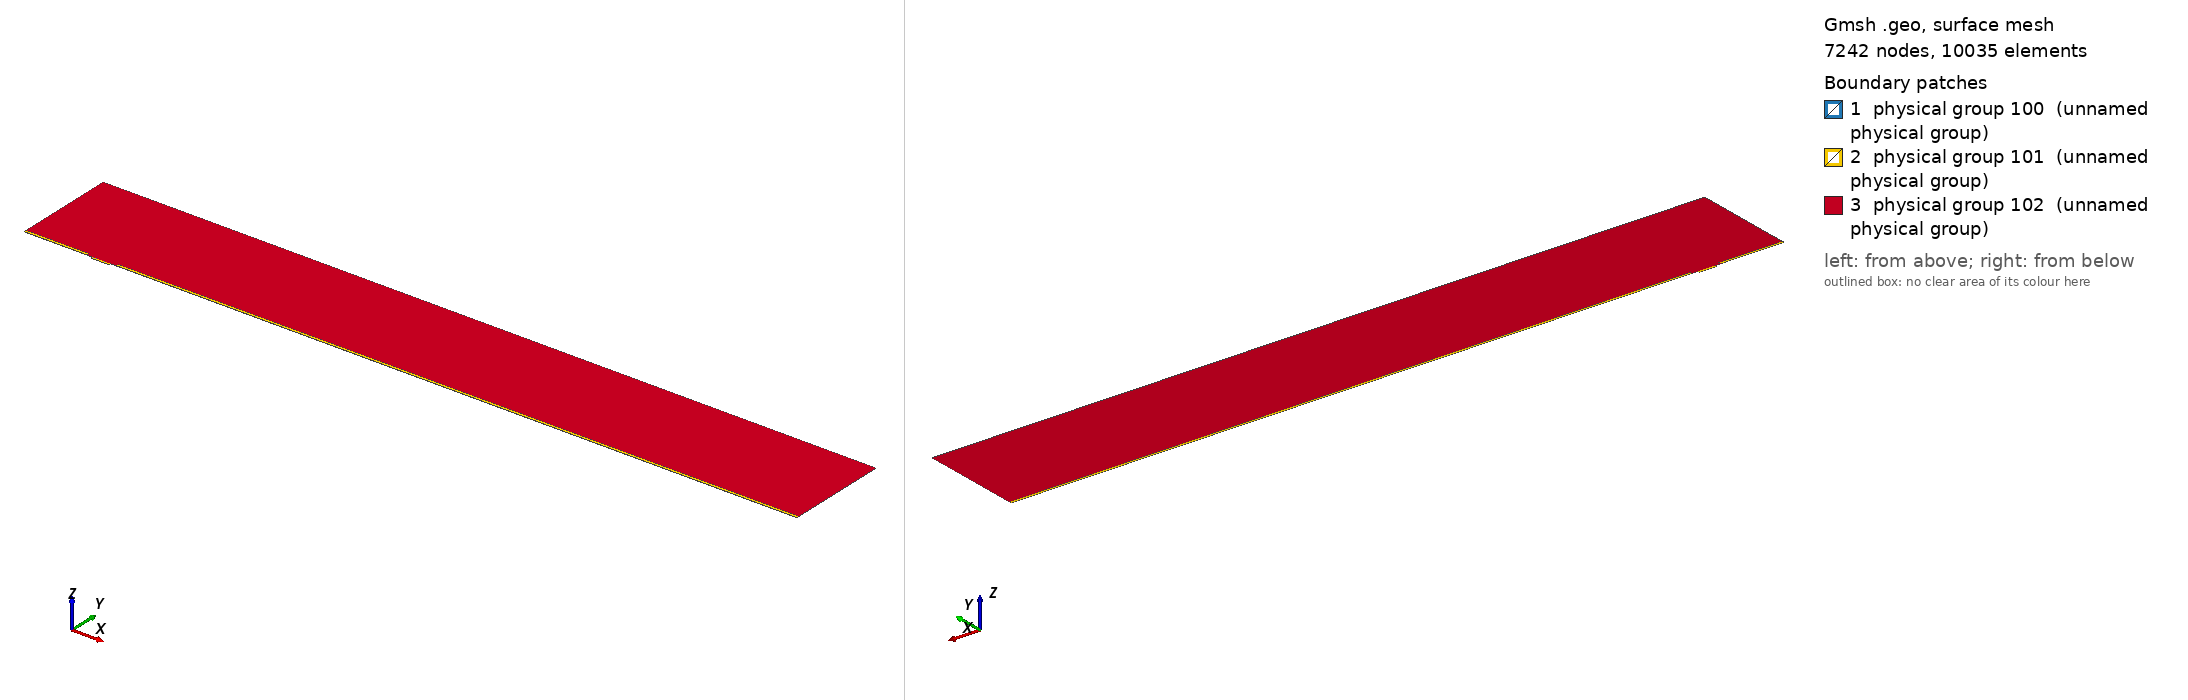

Gmsh geometry script, surface-meshed: 7242 nodes, 10035 surface elements. Boundary patches (legend numbers): 1 physical group 100 (unnamed physical group), 2 physical group 101 (unnamed physical group), 3 physical group 102 (unnamed physical group). Left view from above one corner, right view from below the opposite corner. Legend entries are the model's physical surfaces. The drawing asked Gmsh for element sizes between 1% and 20% of the model's largest extent; the script's own settings can give other sizes.

=== mesh.geo (drawn) ===
// Macro parameters
deltaStar = 1;
D = 3 * deltaStar; // depth of the gap 
W = 25.55 * deltaStar; // width of the gap
r = 8; // length of non-constant quads upstream and downstream of the gap
s = 8; // length of non-constant quads left and right inside the gap
BL = 0.25 * deltaStar; // height of the second layer of quad elements
BL_upper = 3.5 * deltaStar; // height of the third layer of quad elements
x0 = 100 * deltaStar; // x distance from inflow to gap
lengthOutflow = 1000 * deltaStar; // length after the gap
x3 = W + lengthOutflow; // last point of the domain
height = 150 * deltaStar; // height of the triangular region
triagHeightRegion_inflow = height - BL - BL_upper; // height of the triangular region

// Micro parameters
dx = 0.05; // dx of square elements near the leading and trailing edge of the gap (most resolution-demanding points in the domain)
size_triag_v_top = 32; // size of the elements in the upper triangular region

// All the value below are between 0 and 1. =1  means the elements are all equal in size. Avoid using values very close to 1, because we dividing by log(p) in the formula.
dy_in_v_right = 1.5; // heighest quad in the upper layer of quads, in the right part of the gap
dy_in_v_left = 1.75; // heighest quad in the upper layer of quads, in the left part of the gap
//p_in_v_right = (W / 2 - dy_in_v_right) / (W / 2 - dx); // densitiy concentration of elements inside the gap, vertically, near the right wall.
//p_in_v_left = (W / 2 - dy_in_v_left) / (W / 2 - dx); // densitiy concentration of elements inside the gap, vertically, near the left wall.
// fit (check the file scripts/fit_gmsh.py for more details)
p_in_v_left = 1.04645449 - 0.72589797/(W - 5.47760158)^0.49073995; // densitiy concentration of elements inside the gap, vertically, near the left wall.
p_in_v_right = 1.01007546 - 1.01562315/(W - 1.82092136)^0.74948754; // densitiy concentration of elements inside the gap, vertically, near the right wall.
p_in_h = 0.9; // densitiy concentration of elements inside the gap, horizontally. 

p_out_h = 0.5; // densitiy concentration of elements outside the gap, horizontally.
p_out_h_upper = 0.4; // densitiy concentration of elements outside the gap, horizontally on the upper layer of quads
p_out_v_inflow_dense = 0.8; // densitiy concentration of elements outside the gap, vertically, near the inflow and the gap
p_out_v_inflow_sparse = 0.99; // densitiy concentration of elements outside the gap, vertically, near the inflow and far from the gap
p_out_v_outflow_dense = 0.9; // densitiy concentration of elements outside the gap, vertically, near the outflow and the gap
p_out_v_outflow_sparse = 0.995; // densitiy concentration of elements outside the gap, vertically, near the outflow and far from the gap
p_triag_h_inflow = 0.8; // densitiy concentration of elements in the triangular region of the domain, horizontally.
p_triag_h_outflow = p_triag_h_inflow; // densitiy concentration of elements in the triangular region of the domain, horizontally.

enlarge_triag_inflow = 1.1; // heigher the value, larger the elements in the triangular region near the inflow
enlarge_triag_outflow = 1.1; // heigher the value, larger the elements in the triangular region near the outflow

// Automated parameters 
a_in_v_right = dx / (W / 2);
a_in_v_left = dx / (W / 2);
a_in_h = dx / (D / 2);
a_out_h = dx / BL;
a_out_v_inflow_dense = dx / r;
a_out_v_outflow_dense = dx / r;

// for the derivation of the formula, see file 20250123_gmshFormula.md in the docs folder
N_in_v_right = Ceil( Log (a_in_v_right / (1 - p_in_v_right + a_in_v_right * p_in_v_right)) / Log(p_in_v_right) );
N_in_v_left = Ceil( Log (a_in_v_left / (1 - p_in_v_left + a_in_v_left * p_in_v_left)) / Log(p_in_v_left) );
N_in_h = Ceil( Log (a_in_h / (1 - p_in_h + a_in_h * p_in_h)) / Log(p_in_h) );
N_out_h = Ceil( Log (a_out_h / (1 - p_out_h + a_out_h * p_out_h)) / Log(p_out_h) ) + 1; // + 1 is to correct the fact that the distance is too small to properly approximate the dx length
N_out_v_inflow_dense = Ceil( Log (a_out_v_inflow_dense / (1 - p_out_v_inflow_dense + a_out_v_inflow_dense * p_out_v_inflow_dense)) / Log(p_out_v_inflow_dense) );
N_out_v_outflow_dense = Ceil( Log (a_out_v_outflow_dense / (1 - p_out_v_outflow_dense + a_out_v_outflow_dense * p_out_v_outflow_dense)) / Log(p_out_v_outflow_dense) );

p_for_a_out_v_inflow_sparse_computation = p_out_v_inflow_dense;
p_for_a_out_v_outflow_sparse_computation = (p_out_v_outflow_dense + p_out_v_outflow_dense) / 2;
a_out_v_inflow_sparse = r / (x0 - r) * (1 - p_for_a_out_v_inflow_sparse_computation) / (1 - p_for_a_out_v_inflow_sparse_computation^(N_out_v_inflow_dense + 1));
a_out_v_outflow_sparse = r / (lengthOutflow - r) * (1 - p_for_a_out_v_outflow_sparse_computation) / (1 - p_for_a_out_v_outflow_sparse_computation^(N_out_v_outflow_dense + 1));

N_out_v_inflow_sparse = Ceil( Log(a_out_v_inflow_sparse / (1 - p_out_v_inflow_sparse + a_out_v_inflow_sparse * p_out_v_inflow_sparse)) / Log(p_out_v_inflow_sparse) );
N_out_v_outflow_sparse = Ceil( Log(a_out_v_outflow_sparse / (1 - p_out_v_outflow_sparse + a_out_v_outflow_sparse * p_out_v_outflow_sparse)) / Log(p_out_v_outflow_sparse) );


// second layer of quads
a_out_h_upper = (BL) / (BL_upper) * (1 - p_out_h) / (1 - p_out_h^(N_out_h + 1));
N_out_h_upper = Ceil( Log(a_out_h_upper / (1 - p_out_h_upper + a_out_h_upper * p_out_h_upper)) / Log(p_out_h_upper) );

// ---------------------------
// for triangular region
// ---------------------------
a_triag_h_inflow = (BL_upper) / (triagHeightRegion_inflow) * (1 - p_out_h_upper) / (1 - p_out_h_upper^(N_out_h_upper + 1));
a_triag_h_outflow = a_triag_h_inflow;
N_triag_v_top = Ceil( (x3 + x0) / size_triag_v_top ); // we assume p_triag_v = 1, otherwise the formula is different
N_triag_h_inflow = Ceil( Log(a_triag_h_inflow / (1 - p_triag_h_inflow + a_triag_h_inflow * p_triag_h_inflow)) / Log(p_triag_h_inflow) );
N_triag_h_outflow = Ceil( Log(a_triag_h_outflow / (1 - p_triag_h_outflow + a_triag_h_outflow * p_triag_h_outflow)) / Log(p_triag_h_outflow) );
N_triag_h_inflow = Ceil( N_triag_h_inflow / enlarge_triag_inflow );
N_triag_h_outflow = Ceil( N_triag_h_outflow / enlarge_triag_outflow );

Point(1) = {-x0, 0, 0};
Point(2) = {0,0,0};
Point(3) = {0,-D,0};
Point(4) = {W,-D,0};
Point(5) = {W,0,0};
Point(6) = {x3,0,0};
Point(8) = {x3,height,0};
Point(7) = {x3,BL,0};
Point(9) = {-x0,height,0};
Point(10) = {-x0,BL,0};
Point(11) = {0,BL,0};
Point(12) = {W,BL,0};
Point(13) = {W/2,0,0};
Point(14) = {W/2,BL,0};
Point(15) = {0,-D/2,0};
Point(16) = {W/2,-D,0};
Point(17) = {W,-D/2,0};
Point(18) = {-r,0,0};
Point(19) = {-r,BL,0};
Point(20) = {W + r,0,0};
Point(21) = {W + r,BL,0};
Point(22) = {-x0,BL+BL_upper,0};
Point(23) = {-r,BL+BL_upper,0};
Point(24) = {W + r,BL+BL_upper,0};
Point(25) = {x3,BL+BL_upper,0};

Line(1) = {1,18};
Line(2) = {2,15};
Line(3) = {3,16};
Line(4) = {4,17};
Line(5) = {5,20};
Line(6) = {6,7};
Line(7) = {7,25};
Line(8) = {8,9};
Line(9) = {9,22};
Line(10) = {10,19};
Line(11) = {10,1};
Line(12) = {11,14};
Line(13) = {12,21};
Line(14) = {2,13};
Line(15) = {15,3};
Line(16) = {16,4};
Line(17) = {17,5};
Line(18) = {13,5};
Line(19) = {14,12};
Line(20) = {18,2};
Line(21) = {20,6};
Line(22) = {21,7};
Line(23) = {19,11};
Line(24) = {22,10};
Line(25) = {25,8};
Line(26) = {25,24};
Line(27) = {22,23};
Line(28) = {23,19};
Line(29) = {24,21};

// outer quads
Curve Loop(1) = {5, 21, 6, -22, -13, -19, -12, -23, -10, 11, 1, 20, 14, 18};
Plane Surface(1) = {1};

// inside gap
Curve Loop(2) = {2, 15, 3, 16, 4, 17, -18, -14};
Plane Surface(2) = {2};

// triangular region
Curve Loop(3) = {23, 12, 19, 13, -29, -26, 25, 8, 9, 27, 28};
Plane Surface(3) = {3};

// 3rd layer of quads
Curve Loop(4) = {-24, 27, 28,-10};
Curve Loop(5) = {-29, -26, -7, -22};

Plane Surface(4) = {4};
Plane Surface(5) = {5};


// This defines the surfaces that will be meshed with quad elements
Transfinite Surface {1} = {1, 6, 7, 10};
Transfinite Surface {2} = {3, 4, 5, 2}; // number '2' must match the number '2' of plane surface
Transfinite Surface {4} = {19, 23, 22, 10};
Transfinite Surface {5} = {7, 25, 24, 21};

Transfinite Curve {18, 16, 19} = N_in_v_right Using Progression p_in_v_right;
Transfinite Curve {-14, -3, -12} = N_in_v_left Using Progression p_in_v_left;

Transfinite Curve {-2, 15, 17, -4} = N_in_h Using Progression p_in_h;


Transfinite Curve {11, -6} = N_out_h Using Progression p_out_h;
Transfinite Curve {24, 28, 29, -7} = N_out_h_upper Using Progression p_out_h_upper;
Transfinite Curve {10, 1, 27} = N_out_v_inflow_sparse Using Progression p_out_v_inflow_sparse;
Transfinite Curve {20, 23} = N_out_v_inflow_dense Using Progression p_out_v_inflow_dense;
Transfinite Curve {-21, -22, 26} = N_out_v_outflow_sparse Using Progression p_out_v_outflow_sparse;
Transfinite Curve {-5, -13} = N_out_v_outflow_dense Using Progression p_out_v_outflow_dense;

Recombine Surface {1, 2, 4, 5};

// for triangluar region
Transfinite Curve {8} = N_triag_v_top Using Progression 1;
Transfinite Curve {-25} = N_triag_h_outflow Using Progression p_triag_h_outflow;
Transfinite Curve {9} = N_triag_h_inflow Using Progression p_triag_h_inflow;


// defining boundary
Physical Curve(1) = {9,24,11}; // inlet
Physical Curve(2) = {7,25,6}; // outlet
Physical Curve(3) = {8}; // top
Physical Curve(4) = {1, 20, 2, 15, 3, 16, 4, 17, 5, 21}; // wall


Physical Surface(100) = {1};
Physical Surface(101) = {2, 4, 5};
Physical Surface(102) = {3};
